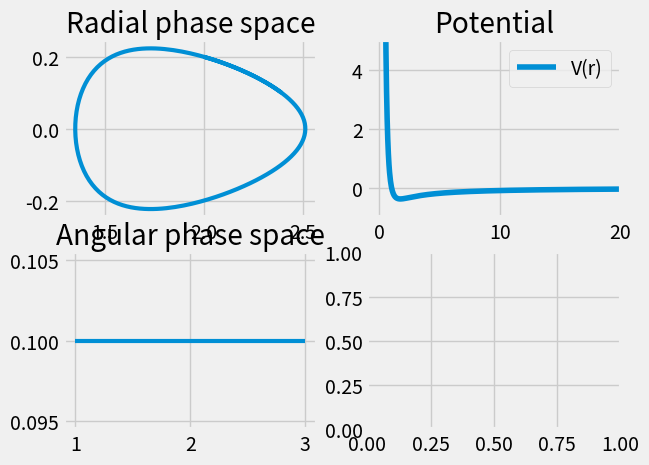

This figure's Python source:
import numpy as np
import matplotlib.pyplot as plt
from scipy.integrate import odeint
from matplotlib.animation import FuncAnimation

'''
https://brilliant.org/problems/starfish-orbit/?ref_id=1587067
Orbits of a point mass under the influence of a V(r) = 1/r^3 - 1/r potential.
Position in polar coordinates: x = r * cos(theta), y = r * sin(theta)
Equation of motion (in polar coordinates): F = m * d^2/dt^2 r = -d/dr V(r)
'''

# Parameters:
m = 2
t = np.linspace(0,20,200)
statei_r = (2,0.2) #(r,rdot)
statei_theta = (1,0.1) #(theta,thetador)

#ecuación: exponencial: d/dx f(x) - f(x) = 0
def equation_r(state, t, m):
    r = state[0]
    rdot = state[1]
    dr = rdot
    drdot = (1/m) * (3/(r ** 4) - 1/(r ** 2))
    dstater_dt = [dr,drdot]
    return dstater_dt

def equation_theta(state, t):
    theta = state[0]
    thetadot = state[1]
    dtheta = thetadot
    dthetadot = 0
    dstatetheta_dt = [dtheta,dthetadot]
    return dstatetheta_dt

#solve the ode
stater = odeint(equation_r, statei_r, t, args = (m,))
statetheta = odeint(equation_theta, statei_theta, t)

# plotting the trajectory
plt.style.use('fivethirtyeight')

fig, ax = plt.subplots()
fig2, ((ax1,ax2),(ax3,ax4)) = plt.subplots(ncols = 2, nrows = 2)

ax.set_title('Orbital motion')
ax1.set_title('Radial phase space')
ax2.set_title('Potential')
ax3.set_title('Angular phase space')

ax1.plot(stater[:,0],stater[:,1], linewidth = 3, label = "m = 2")

rvals = np.linspace(0.01,25,1000)
ax2.plot(rvals, 1/np.power(rvals,3) - 1/rvals, label =  "V(r)")
ax2.legend(loc = "best")

ax3.plot(statetheta[:,0],statetheta[:,1], linewidth = 3, label = "m = 2")

ax2.set_xlim([-1, 20])
ax2.set_ylim([-1, 5])

def draw_orbit(i):
    ax.cla()
    #ax.set_aspect('equal', adjustable='box')

    xf = stater[i,0] * np.sin(statetheta[i,0])
    yf = stater[i,0] * np.cos(statetheta[i,0])

    ax.plot(xf, yf,'or', label = 'm = 2')

    ax.set_xlim([-10, 10])
    ax.set_ylim([-10, 10])
    ax.legend(loc = 'best')

ani = FuncAnimation(fig, draw_orbit, frames  = 100, interval = 10, repeat = True)

plt.show()















#
